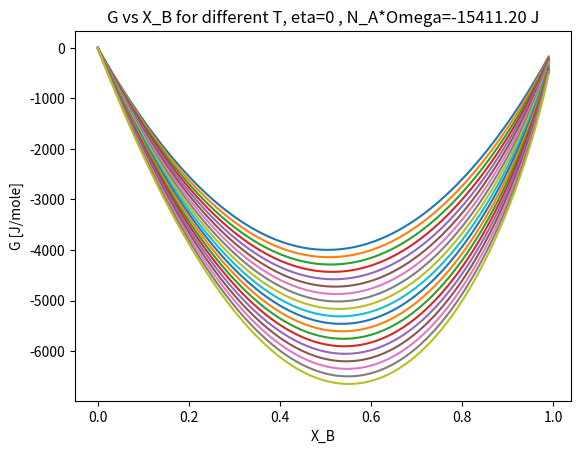
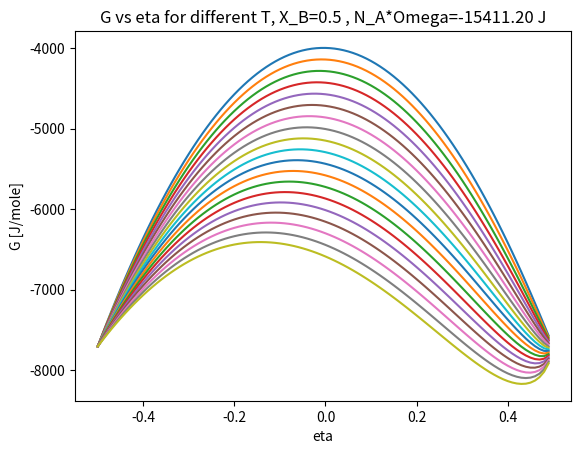
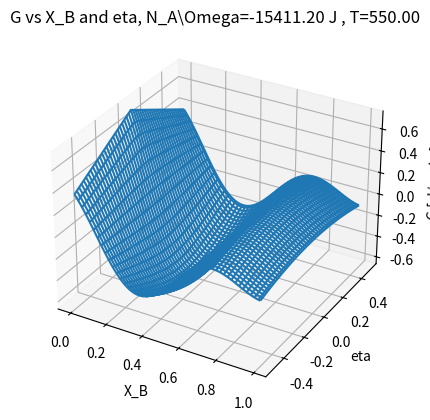

Write Python code to recreate these figures, in order.
# -*- coding: utf-8 -*-
"""
Created on Wed May  3 18:03:42 2023

@author: maria
"""
import numpy as np
import matplotlib.pyplot as plt
from matplotlib.colors import Normalize
from matplotlib.pyplot import gca

import time
from mpl_toolkits.mplot3d import axes3d
import matplotlib.pyplot as plt

from matplotlib import cm


def xlog(x):
    if x.all()>0:
        return x*np.log(x)
    else:
        return 0
    
#This program calculates the free energy of a binary alloy in the
# so-called "quasi-chemical" atomistic model. Only nearest-neighbours
# interactions are taken into account and only the configurational 
# Bragg-Williams-Gorsky entropy is considered, neglecting e.g. strain energy 
# due to atomic size mismatch and vibrational entropy. 

k_B=1.38e-23  #Boltzmann's constant
N_A=6.02e+23  #Avogadro's number
R_gas=k_B*N_A #Gas constant
omega=-8*0.02*1.6e-19 # interaction parameter: Z=8; fraction of eV difference;
T0=550              # Temperature for calculation of free energy surface in (X_B,eta) space
X_B=np.arange(0,1,0.01)      # Composition (chemical order parameter)
T=np.arange(50,1000,50)      # Temperature space
eta=np.arange(-0.5,0.5,0.01) # Order parameter (structural)


# Functions in (X_B,eta) space for T=T0;

x_BG,etaG=np.meshgrid(X_B,eta)  # defines the (X_B, eta) grid
H0=N_A*omega*(x_BG*(1-x_BG)+eta**2) #  Enthalpy

# Uses the xlog function, that handles the cases where the argument of the
# logarithm would be negative, to calculate entropy

S0=-(R_gas/2)*(xlog(x_BG+etaG)+xlog(x_BG-etaG)+xlog(1-x_BG+etaG)+xlog(1-x_BG-etaG))

#  Finds the unphysical region in the (X_B, eta) mesh. In fact, abs(eta)
#  must be lower than X_B and 1-X_B (see definitions in the model)

#nosense=logical_or((abs(etaG)>=x_BG),(abs(etaG)>=(1-x_BG)));

# Sets enthalpy and entropy to "Not a Number" in the unphysical region, to
# avoid plotting of non physical values

# for etag, xbg in zip(etaG,x_BG):
#     if (abs(etag.all())>=xbg.all()) or (abs(etag.all())>=(1-xbg.all())):
#         H0=float('nan')
#         S0=float('nan')


G0=H0-T0*S0 # Gibbs free energy



# Functions in (X_B,T) space for eta=0

xG, yG = np.meshgrid(X_B,T)

H1=N_A*omega*(xG*(1-xG)) # enthalpy

TS1=-R_gas*(yG*(xlog(xG)+xlog(1-xG))) #entropy

G1=H1-TS1;  #Gibbs freee energy

#Functions in (eta,T) space for X_B=0.5

eG, TG = np.meshgrid(eta,T)
H2=N_A*omega*(0.25+eG**2) # enthalpy
TS2=-R_gas*(yG*(xlog(0.5+eG)+xlog(0.5-eG))) # entropy
G2=H2-TS2 #Gibbs free energy


# GRAPHICS ===============================================================

# Free energy vs composition at different T for order parameter eta=0
plt.figure()
for g1 in G1:
    plt.plot(X_B,g1)
plt.xlabel('X_B')
plt.ylabel('G [J/mole]')
plt.title('G vs X_B for different T, eta=0 , N_A*Omega={:.2f} J'.format(N_A*omega))
plt.show()


# Free energy vs order paramer eta for different T at X_B=0.5
plt.figure()
for g2 in G2:
    plt.plot(eta,g2)
    
plt.xlabel('eta')
plt.ylabel('G [J/mole]')
plt.title('G vs eta for different T, X_B=0.5 , N_A*Omega={:.2f} J'.format(N_A*omega))
plt.show()

# Free energy surface in (X_B,eta) space for T=T0 
fig = plt.figure()
ax = fig.add_subplot(projection='3d')

# Rename the data
X, Y, Z = x_BG,etaG,G0


# Set the axis labels and title
ax.set_xlabel('X_B')
ax.set_ylabel('eta')
ax.set_zlabel('G [ J/mole ]')
ax.set_title('G vs X_B and eta, N_A\Omega={:.2f} J , T={:.2f}'.format(N_A*omega,T0))

wframe = None
tstart = time.time()
for phi in np.linspace(0, 180. / np.pi, 100):
    # If a line collection is already remove it before drawing.
    if wframe:
        wframe.remove()
    # Generate data.
    Z = np.cos(2 * np.pi * X + phi) * (1 - np.hypot(X, Y))
    # Plot the new wireframe and pause briefly before continuing.
    wframe = ax.plot_wireframe(X, Y, Z, rstride=2, cstride=2)
    plt.pause(.001)

print('Average FPS: %f' % (100 / (time.time() - tstart)))
